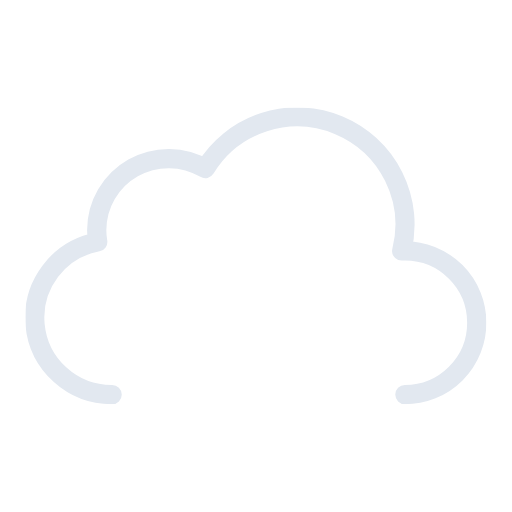
t = 0.00 s
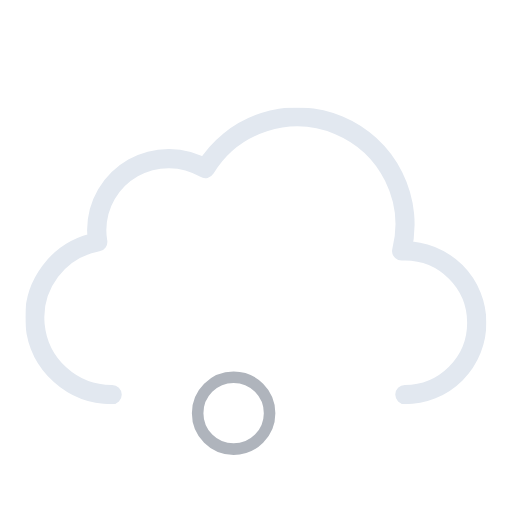
t = 0.75 s
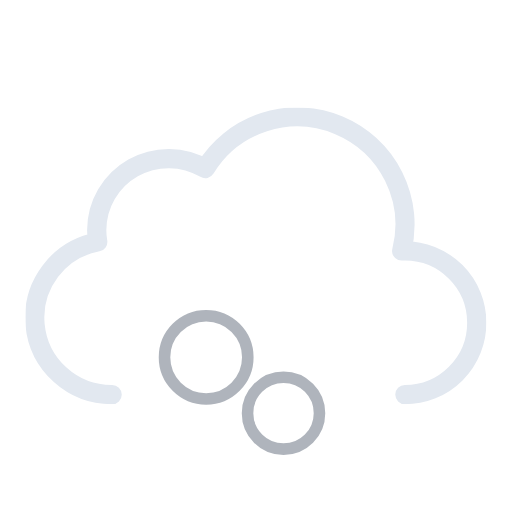
t = 1.58 s
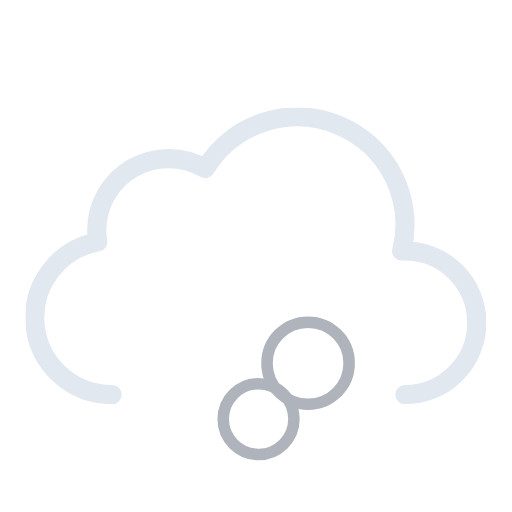
t = 2.33 s
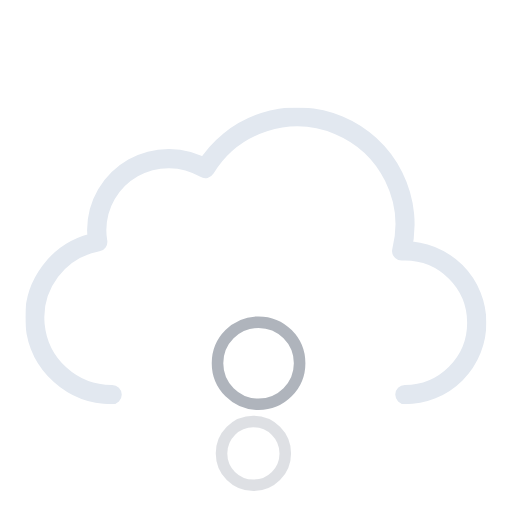
t = 3.16 s
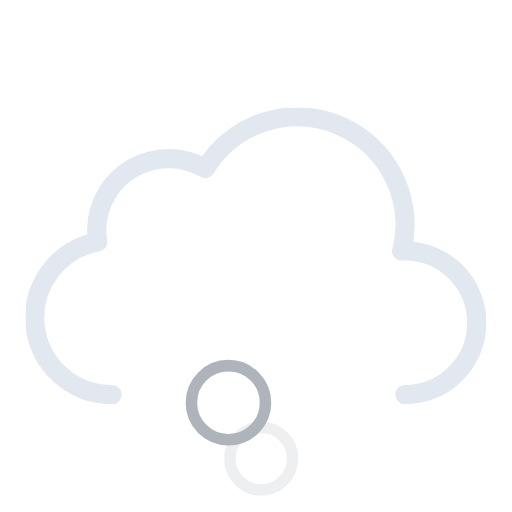
t = 3.91 s

The animated SVG that drew these frames (rendered in a browser with its animation timeline set to each time). Animation: 9 SMIL elements (animate=6,animateTransform=3); one cycle of 3.91 s.

<svg xmlns="http://www.w3.org/2000/svg" xmlns:xlink="http://www.w3.org/1999/xlink" viewBox="56.556 56.556 398.889 398.889"><defs><symbol id="a" viewBox="0 0 359 231"><path fill="none" stroke="#e2e8f0" stroke-linecap="round" stroke-linejoin="round" stroke-width="15" d="M295.5 223.5a56 56 0 000-112l-2.5.1a83.9 83.9 0 00-153-64.2 56 56 0 00-84.6 48.1 56.6 56.6 0 00.8 9 60 60 0 0011.2 119"/></symbol><symbol id="b" overflow="visible" viewBox="0 0 173 217"><circle cx="88.5" cy="188.5" r="24" fill="none" stroke="#afb4bc" stroke-miterlimit="10" stroke-width="9" opacity="0"><animateTransform id="x1" additive="sum" attributeName="transform" begin="0s; x1.end+.75s" dur="2.25s" type="translate" values="0 0; -58 -118"/><animate id="y1" attributeName="r" begin="0s; y1.end+.75s" dur="2.25s" values="24; 36"/><animate id="z1" attributeName="opacity" begin="0s; y1.end+.75s" dur="2.25s" keyTimes="0; .17; .83; 1" values="0; 1; 1; 0"/></circle><circle cx="88.5" cy="188.5" r="24" fill="none" stroke="#afb4bc" stroke-miterlimit="10" stroke-width="9" opacity="0"><animateTransform id="x2" additive="sum" attributeName="transform" begin=".83s; x2.end+.75s" dur="2.25s" type="translate" values="0 0; 58 -118"/><animate id="y2" attributeName="r" begin=".83s; y2.end+.75s" dur="2.25s" values="24; 36"/><animate id="z2" attributeName="opacity" begin=".83s; z2.end+.75s" dur="2.25s" keyTimes="0; .17; .83; 1" values="0; 1; 1; 0"/></circle><circle cx="88.5" cy="188.5" r="24" fill="none" stroke="#afb4bc" stroke-miterlimit="10" stroke-width="9" opacity="0"><animateTransform id="x3" additive="sum" attributeName="transform" begin="1.66s; x3.end+.75s" dur="2.25s" type="translate" values="0 0; 0 -118"/><animate id="y3" attributeName="r" begin="1.66s; y3.end+.75s" dur="2.25s" values="24; 36"/><animate id="z3" attributeName="opacity" begin="1.66s; z3.end+.75s" dur="2.25s" keyTimes="0; .17; .83; 1" values="0; 1; 1; 0"/></circle></symbol></defs><use xlink:href="#a" width="359" height="231" transform="translate(76.5 140.5)"/><use xlink:href="#b" width="173" height="217" transform="translate(169.5 229.5)"/></svg>
